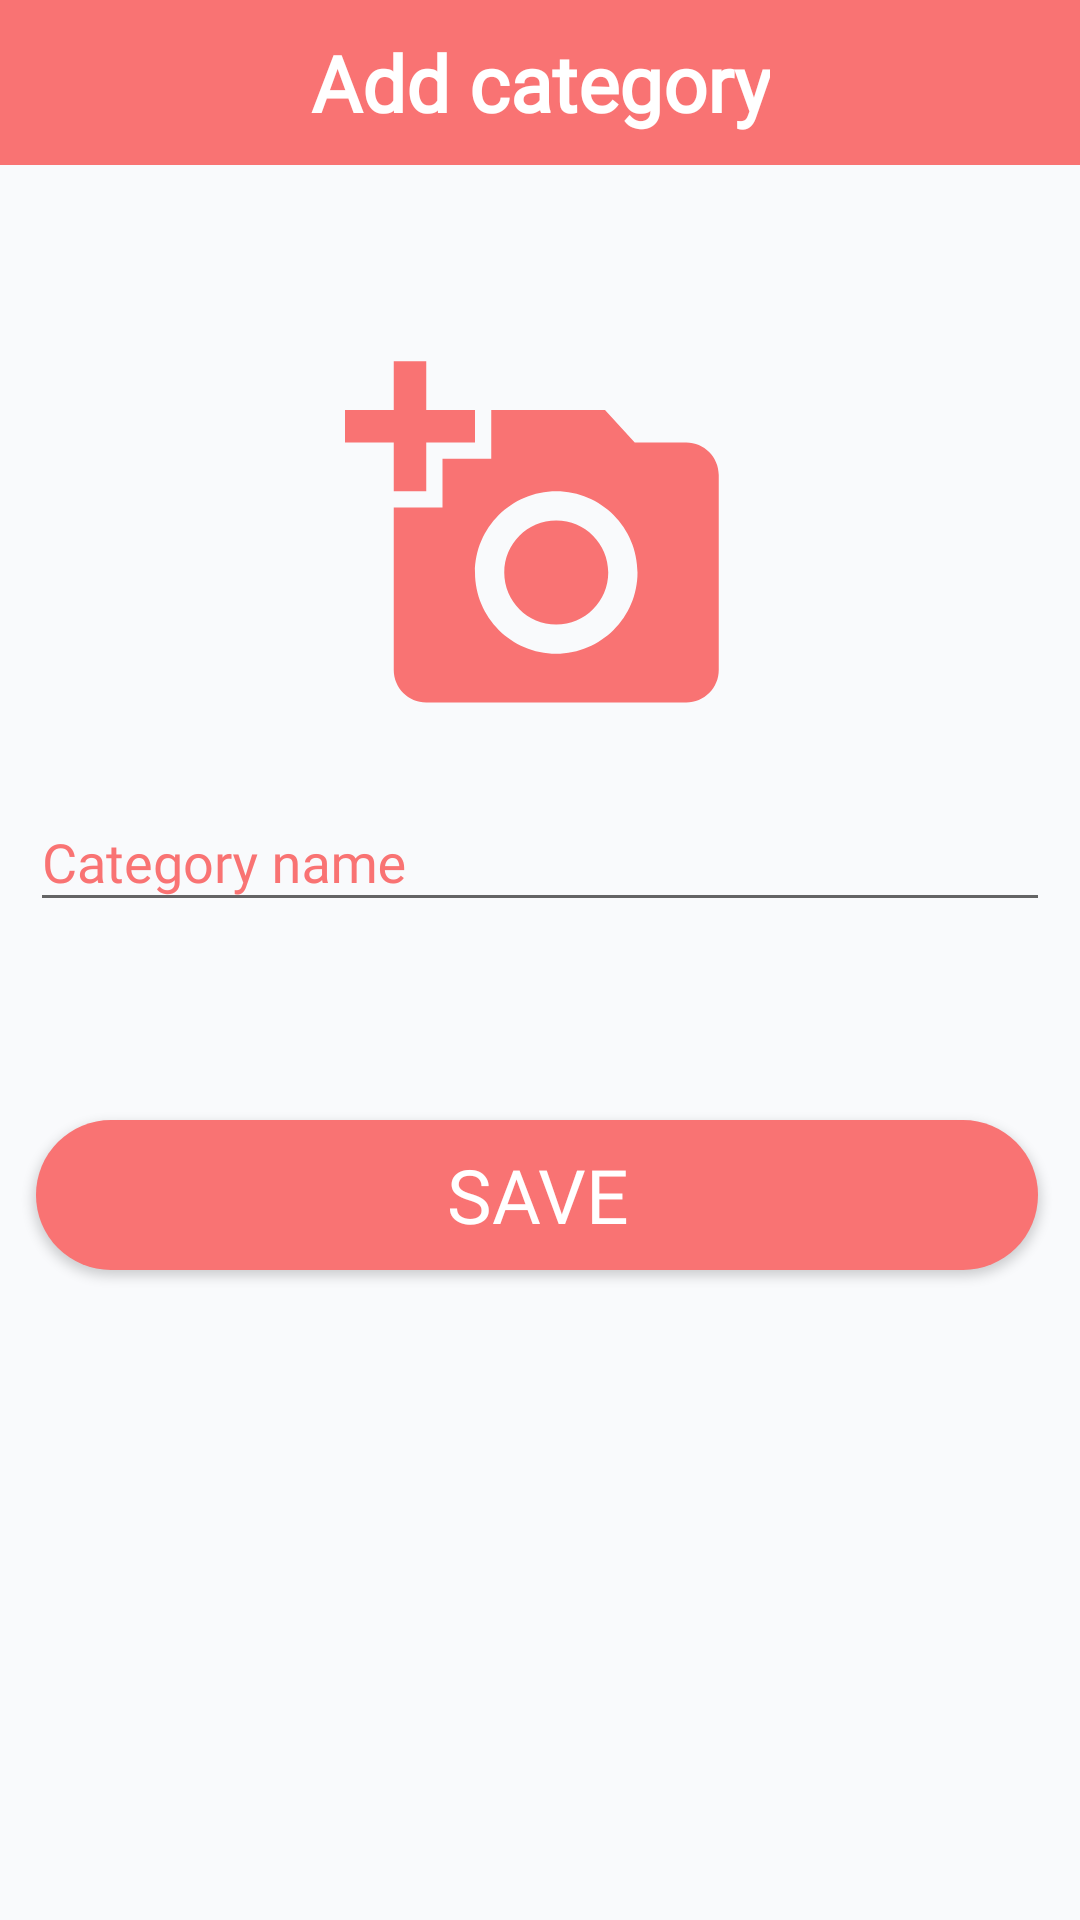

Produce the Android XML layout that renders to this screen, including the resource entries it uses.
<!-- AndroidManifest.xml: application theme Theme.AppCompat.Light.NoActionBar -->
<!-- res/layout/fragment_add_category.xml -->
<?xml version="1.0" encoding="utf-8"?>
<LinearLayout xmlns:android="http://schemas.android.com/apk/res/android"
    xmlns:tools="http://schemas.android.com/tools"
    android:layout_width="match_parent"
    android:layout_height="match_parent"
    xmlns:app="http://schemas.android.com/apk/res-auto"
    android:background="#f9fafc"
    android:id="@+id/addnewcategory"
    android:orientation="vertical"
    tools:context=".admin.fragments.AddCategory">

    <LinearLayout
        android:id="@+id/linearLayout4"
        android:layout_width="match_parent"
        android:layout_height="wrap_content"
        android:padding="10dp"
        android:background="@color/app"
        android:gravity="center"
        android:orientation="horizontal"
        app:layout_constraintEnd_toEndOf="parent"
        app:layout_constraintStart_toStartOf="parent"
        app:layout_constraintTop_toTopOf="parent">

        <RelativeLayout
            android:layout_width="match_parent"
            android:layout_height="wrap_content"
            android:orientation="horizontal">

            <ImageView
                android:layout_width="30dp"
                android:layout_height="wrap_content"
                android:layout_gravity="start"
                android:layout_alignParentStart="true"
                android:id="@+id/category_cancel"
                android:src="@drawable/ic_cancel"
                android:layout_centerVertical="true"/>

            <TextView
                android:layout_width="wrap_content"
                android:layout_height="wrap_content"
                android:fontFamily="@font/gochi_hand"
                android:gravity="center"
                android:layout_centerInParent="true"
                android:textColor="#fff"
                android:textSize="26sp"
                android:textStyle="bold"
                android:text="Add category"
                />
        </RelativeLayout>
    </LinearLayout>

    <LinearLayout

        android:layout_width="match_parent"
        android:layout_height="wrap_content"
        android:gravity="center"
        android:orientation="vertical">



        <ImageView
            android:id="@+id/category_image"
            android:layout_width="130dp"
            android:layout_height="130dp"
            android:layout_gravity="center"
            android:layout_marginTop="60dp"
            android:src="@drawable/ic_add_a_photo" />



        <com.google.android.material.textfield.TextInputLayout
            android:layout_margin="10dp"
            android:layout_width="match_parent"
            android:layout_height="wrap_content"
            android:layout_marginBottom="20dp"
            android:hint="Category name"
            android:textColor="@color/app"
            android:textColorHint="@color/app"
            app:hintTextColor="@color/app">

            <com.google.android.material.textfield.TextInputEditText

                android:id="@+id/category_name"
                android:fontFamily="@font/gochi_hand"
                android:textColor="#332F2F"
                android:textStyle="normal"
                android:layout_width="match_parent"
                android:layout_height="wrap_content"
                android:inputType="text" />

        </com.google.android.material.textfield.TextInputLayout>

        <Button
            android:id="@+id/save_new_category"
            android:layout_width="334dp"
            android:layout_height="50dp"
            android:layout_marginStart="38dp"
            android:layout_marginTop="56dp"
            android:layout_marginEnd="39dp"
            android:layout_marginBottom="20dp"
            android:background="@drawable/button"
            android:gravity="center"
            android:text="Save"
            android:textColor="#FFF"
            android:fontFamily="@font/gochi_hand"
            android:textSize="25sp"
            android:textStyle="normal"
            />
    </LinearLayout>

</LinearLayout>
<!-- resources referenced by this layout -->
<resources>
  <color name="app">#f97373</color>
  <!-- drawable button (drawable) -->
  <?xml version="1.0" encoding="utf-8"?>
  <shape xmlns:android="http://schemas.android.com/apk/res/android"
      android:shape="rectangle">
      <solid android:color="@color/app"/>
      <corners android:radius="25dp"/>
  </shape>
  <!-- drawable ic_add_a_photo (drawable) -->
  <vector xmlns:android="http://schemas.android.com/apk/res/android"
          android:width="24dp"
          android:height="24dp"
          android:viewportWidth="24.0"
          android:viewportHeight="24.0">
      <path
          android:fillColor="@color/app"
          android:pathData="M3,4L3,1h2v3h3v2L5,6v3L3,9L3,6L0,6L0,4h3zM6,10L6,7h3L9,4h7l1.83,2L21,6c1.1,0 2,0.9 2,2v12c0,1.1 -0.9,2 -2,2L5,22c-1.1,0 -2,-0.9 -2,-2L3,10h3zM13,19c2.76,0 5,-2.24 5,-5s-2.24,-5 -5,-5 -5,2.24 -5,5 2.24,5 5,5zM9.8,14c0,1.77 1.43,3.2 3.2,3.2s3.2,-1.43 3.2,-3.2 -1.43,-3.2 -3.2,-3.2 -3.2,1.43 -3.2,3.2z"/>
  </vector>
</resources>
